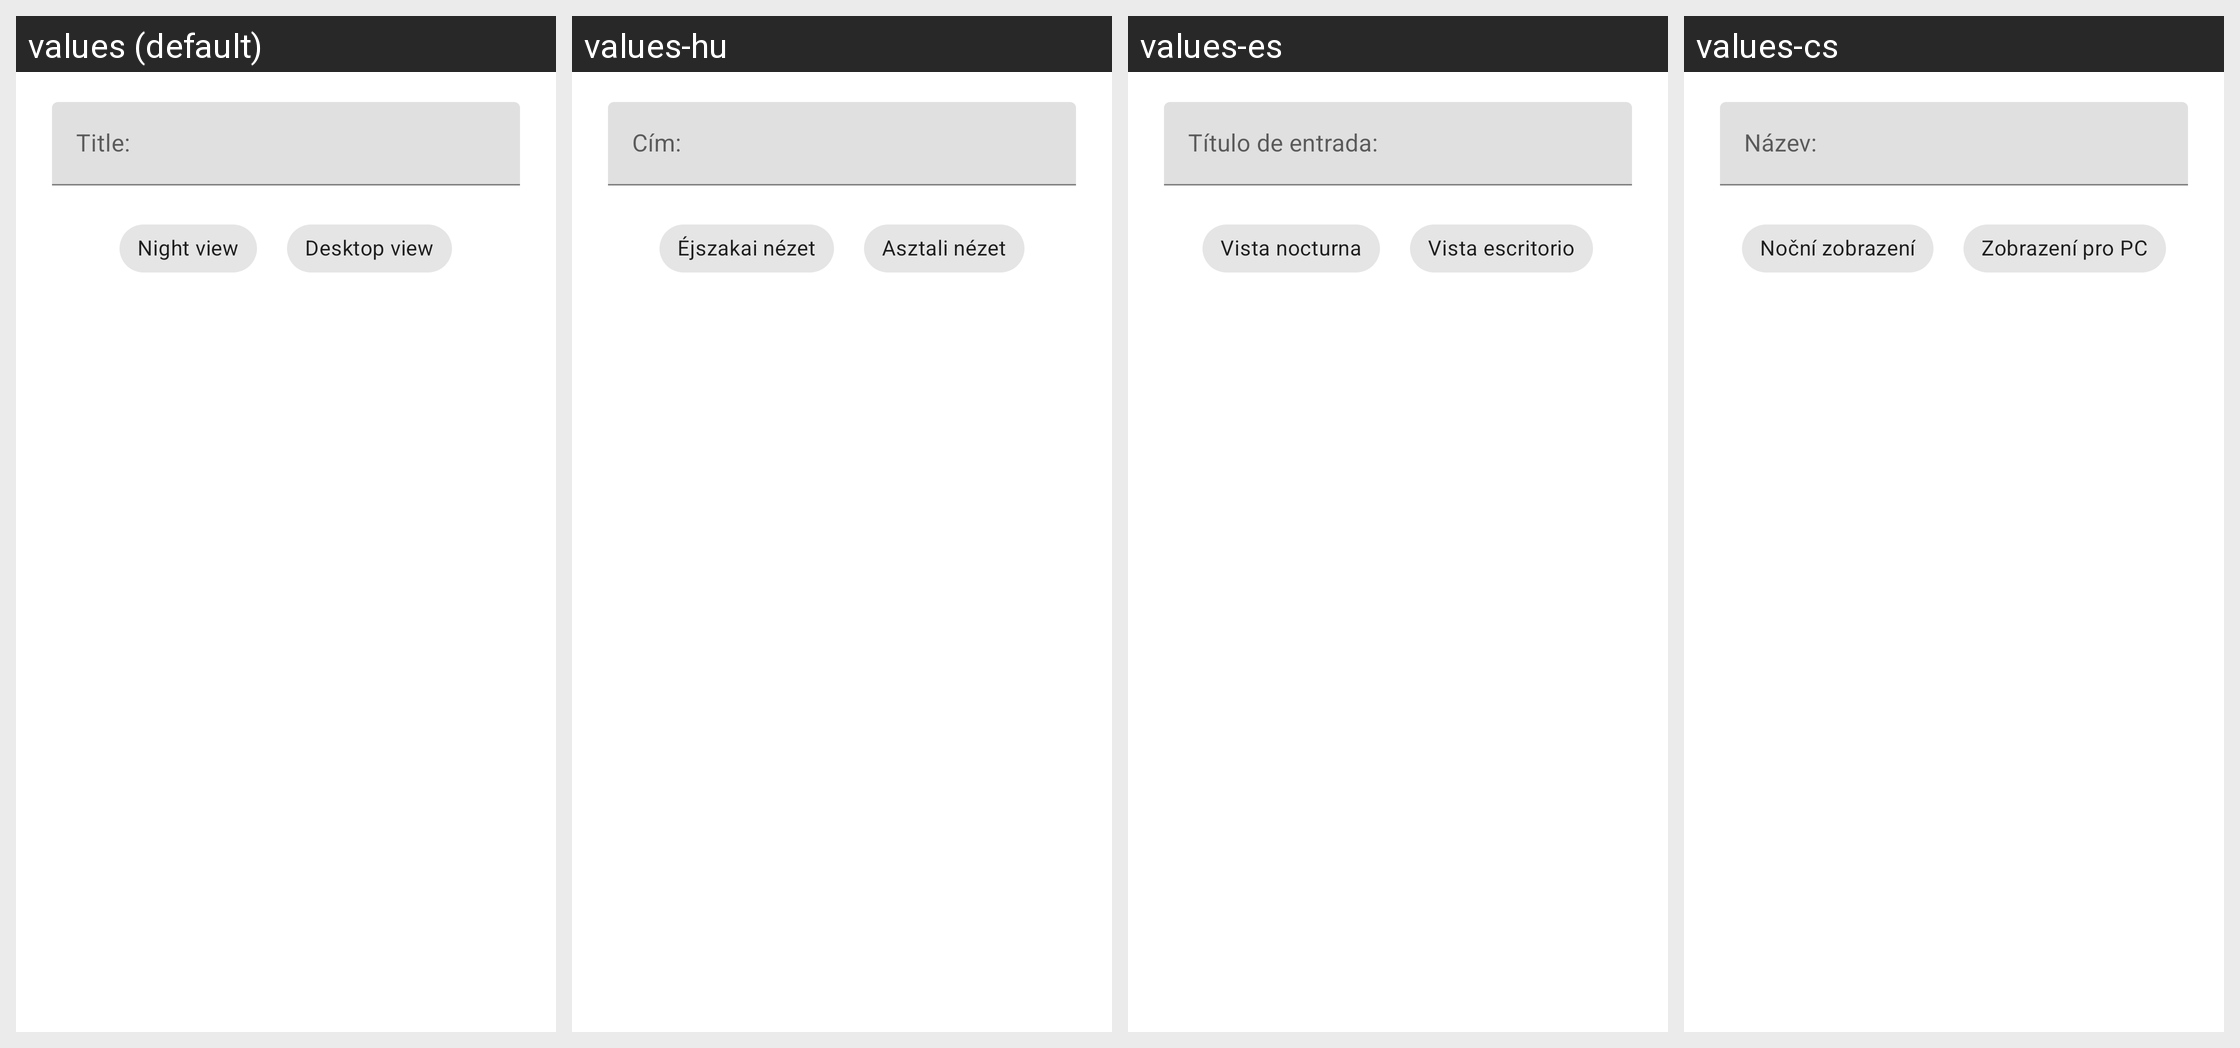

For this localized Android screen grid, give each drawn string resource with its value in every locale shown.
Android screen res/layout/libbrs_dialog_edit_title.xml rendered under 4 locales, left to right: values (default), values-hu, values-es, values-cs. Device: Nexus 5 (rendered at 1080×1920; each locale shown at half size, 540×960, under a caption strip naming it); theme Theme.MaterialComponents.DayNight.NoActionBar.
Other locales in the repository, not shown: values-ar, values-ca, values-de, values-el, values-en, values-fa, values-fr, values-he, values-id, values-it, values-ja, values-nl, values-no, values-pl, values-pt, values-ro, values-ru, values-sr, values-sv, values-tr, values-uk, values-vi, values-zh-rCN.
Strings drawn on this screen, with the default value and each locale's value (text and hints the layout hard-codes, and strings that could not be matched under every locale, appear in the picture but are not listed):

libbrs_menu_nightView
  values: Night view
  values-hu: Éjszakai nézet
  values-es: Vista nocturna
  values-cs: Noční zobrazení

libbrs_menu_desktopView
  values: Desktop view
  values-hu: Asztali nézet
  values-es: Vista escritorio
  values-cs: Zobrazení pro PC
